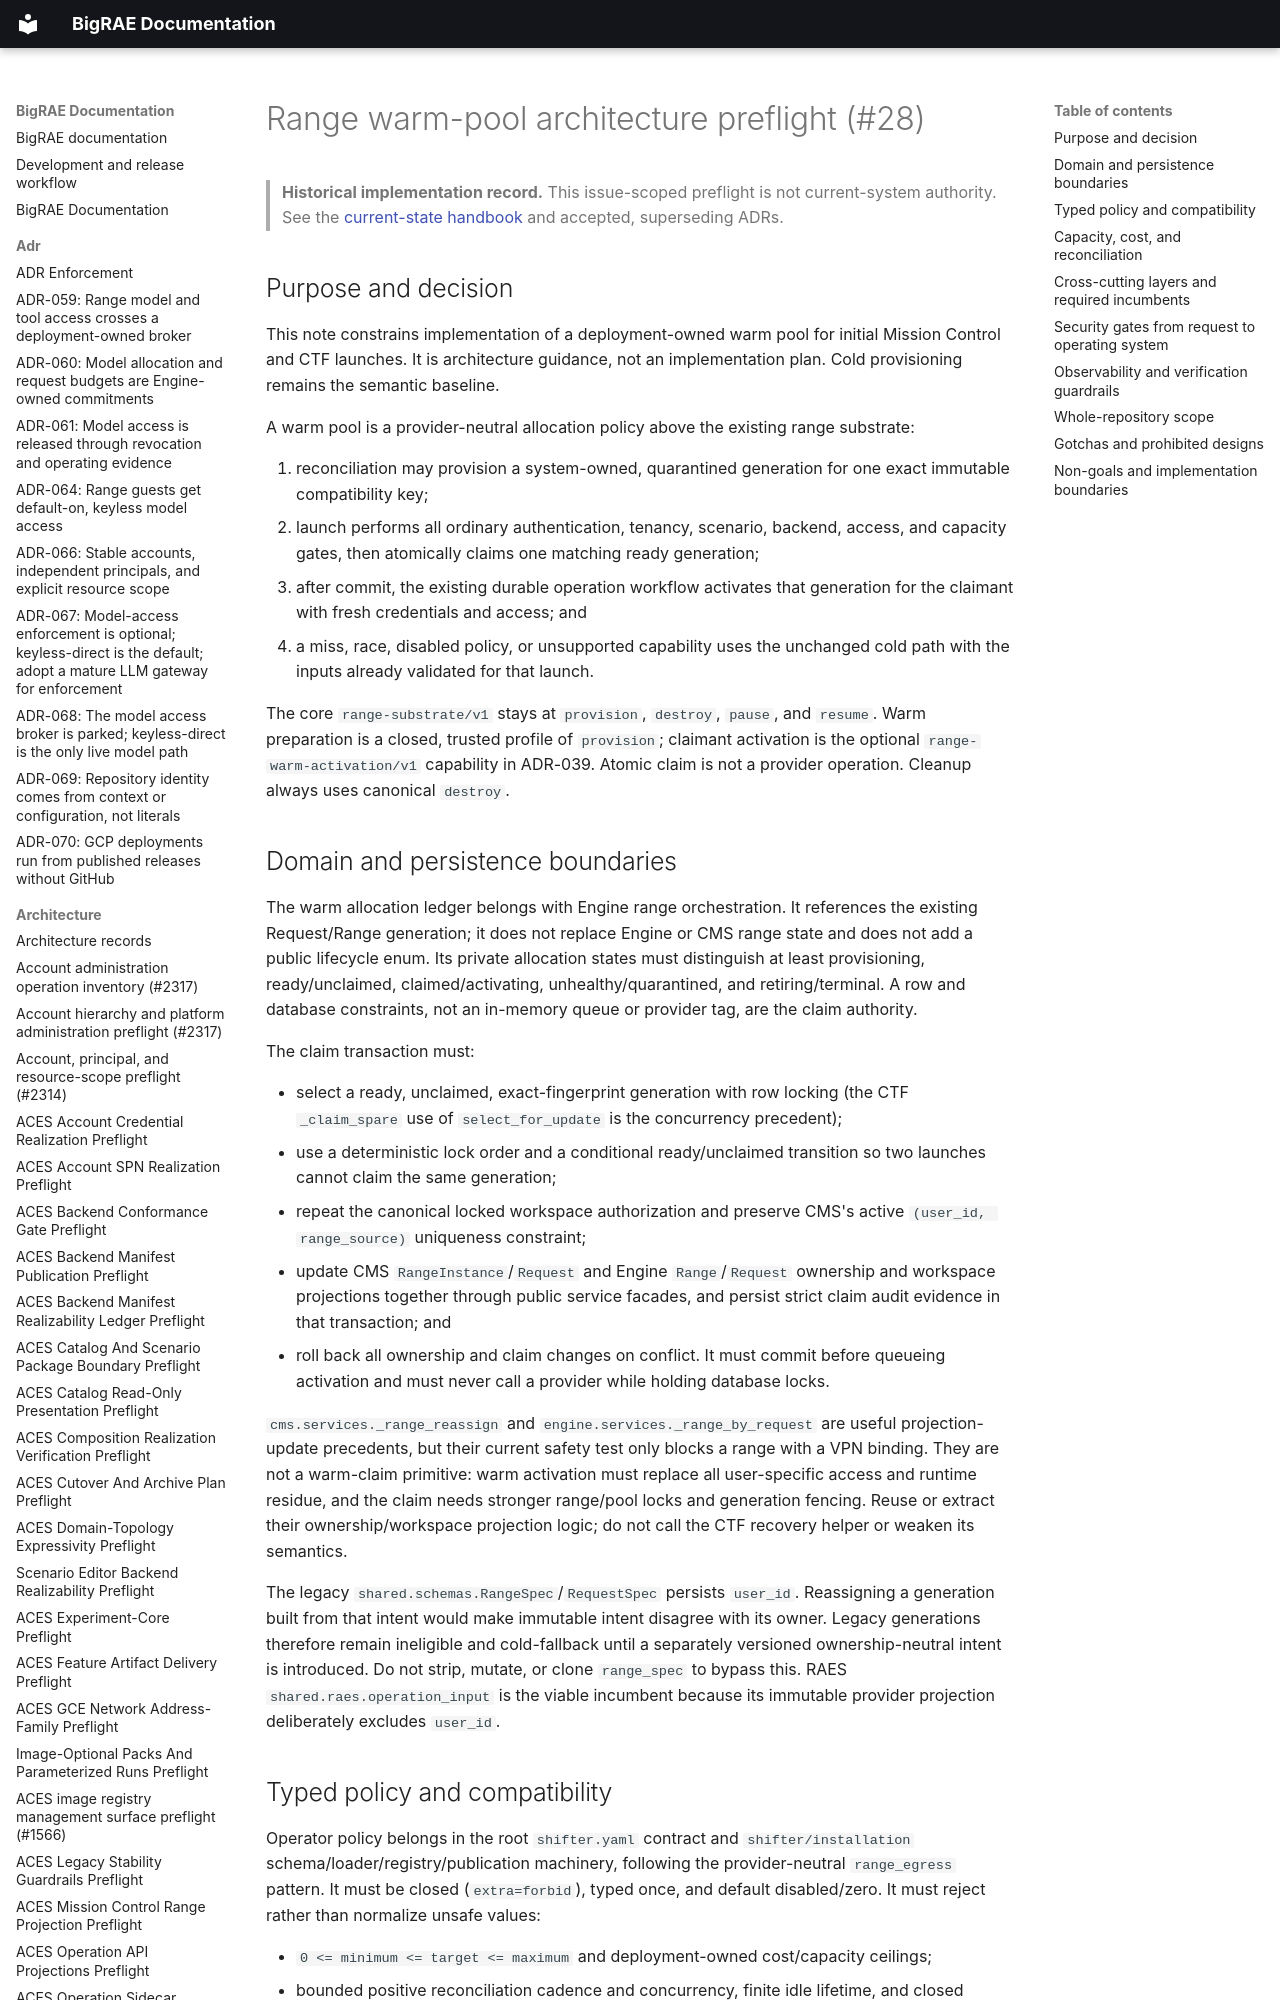

repository: Brad-Edwards/bigrae · page: architecture/range-warm-pool-preflight-28/index.html · generator: mkdocs

# Range warm-pool architecture preflight (#28)

> **Historical implementation record.** This issue-scoped preflight is not current-system authority. See the [current-state handbook](../technical/architecture.md) and accepted, superseding ADRs.


## Purpose and decision

This note constrains implementation of a deployment-owned warm pool for initial
Mission Control and CTF launches. It is architecture guidance, not an implementation
plan. Cold provisioning remains the semantic baseline.

A warm pool is a provider-neutral allocation policy above the existing range substrate:

1. reconciliation may provision a system-owned, quarantined generation for one exact
   immutable compatibility key;
2. launch performs all ordinary authentication, tenancy, scenario, backend, access, and
   capacity gates, then atomically claims one matching ready generation;
3. after commit, the existing durable operation workflow activates that generation for
   the claimant with fresh credentials and access; and
4. a miss, race, disabled policy, or unsupported capability uses the unchanged cold
   path with the inputs already validated for that launch.

The core `range-substrate/v1` stays at `provision`, `destroy`, `pause`, and `resume`.
Warm preparation is a closed, trusted profile of `provision`; claimant activation is
the optional `range-warm-activation/v1` capability in ADR-039. Atomic claim is not a
provider operation. Cleanup always uses canonical `destroy`.
